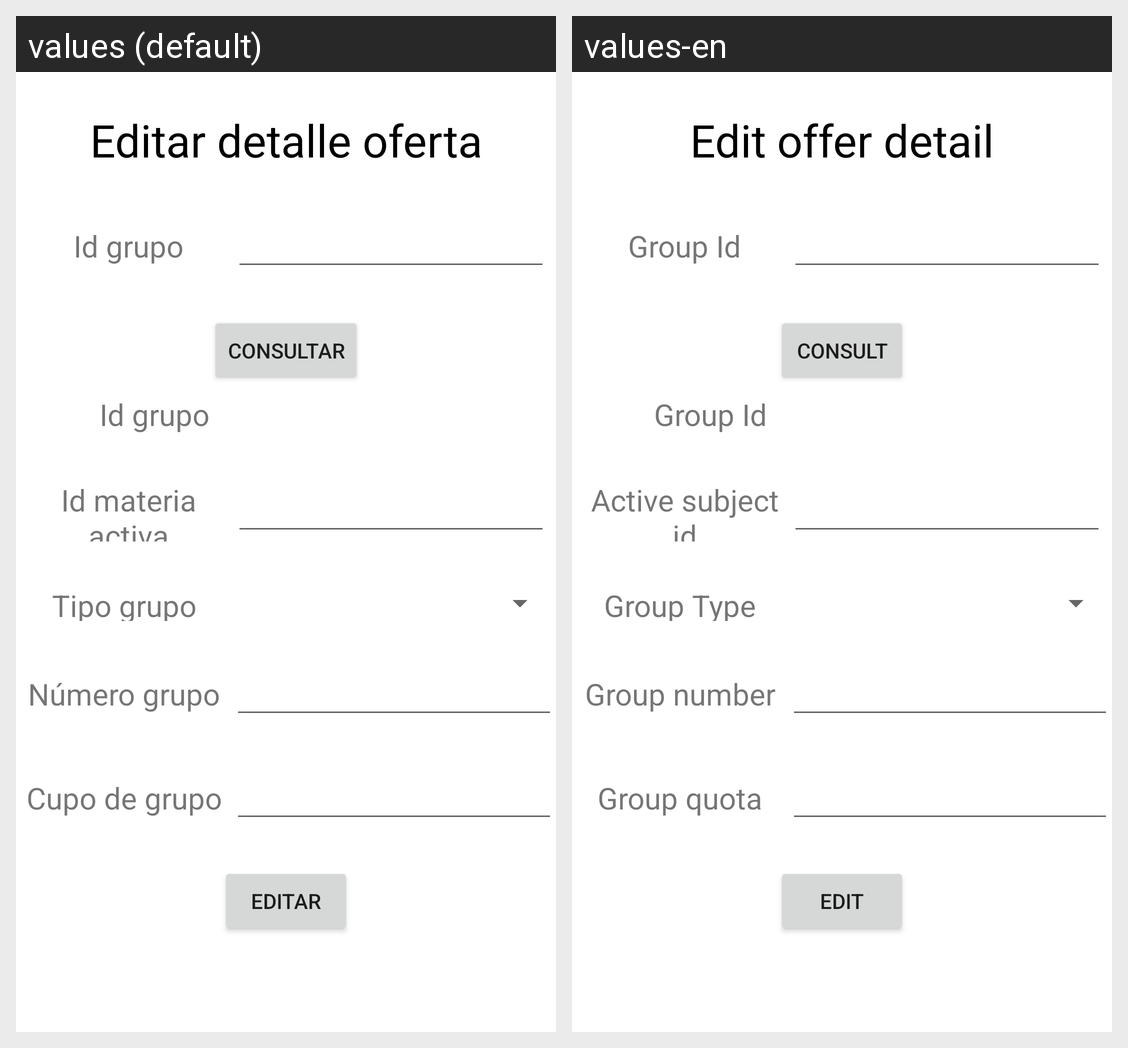

Translations of the strings shown on this Android screen, per locale in the grid:
Android screen res/layout/activity_editar_detalle_oferta.xml rendered under 2 locales, left to right: values (default), values-en. Device: Nexus 5 (rendered at 1080×1920; each locale shown at half size, 540×960, under a caption strip naming it); theme Theme.App_proyecto01.
Strings drawn on this screen, with the default value and each locale's value (text and hints the layout hard-codes, and strings that could not be matched under every locale, appear in the picture but are not listed):

editarDetalleOferta
  values: Editar detalle oferta
  values-en: Edit offer detail

idGrupoDetalleOferta
  values: Id grupo
  values-en: Group Id

consultar
  values: Consultar
  values-en: Consult

idMateriaActiva
  values: Id materia activa
  values-en: Active subject id

tipoGrupo
  values: Tipo grupo
  values-en: Group Type

numeroGrupo
  values: Número grupo
  values-en: Group number

tamanoGrupo
  values: Cupo de grupo
  values-en: Group quota

editar
  values: Editar
  values-en: Edit
